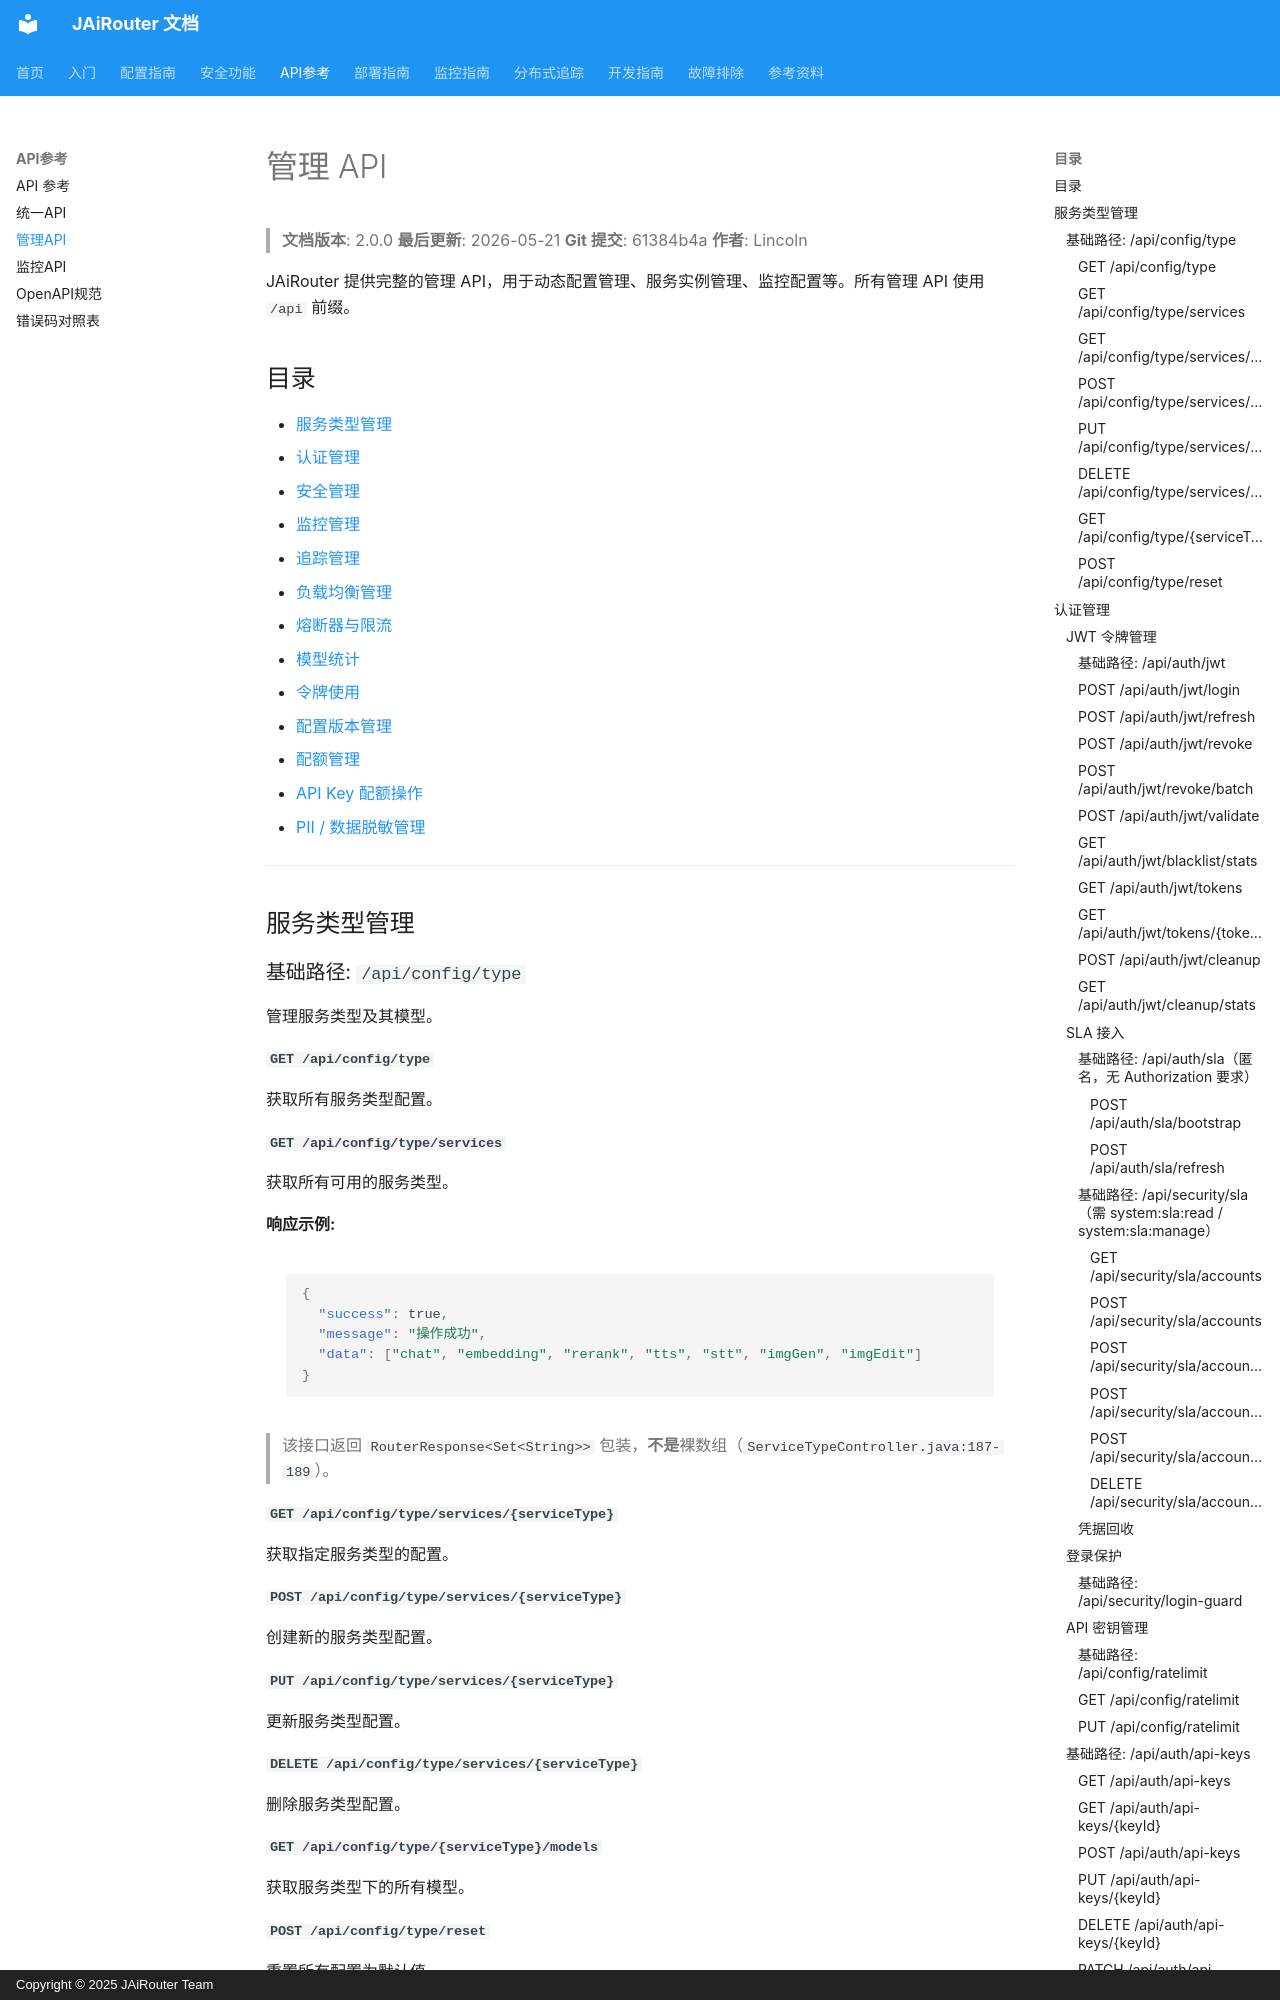

repository: Lincoln-cn/JAiRouter · page: zh/api-reference/management-api/index.html · generator: mkdocs · copyright: Copyright © 2025 JAiRouter Team

# 管理 API

<!-- 版本信息 -->
> **文档版本**: 2.0.0
> **最后更新**: 2026-05-21
> **Git 提交**: 61384b4a
> **作者**: Lincoln
<!-- /版本信息 -->

JAiRouter 提供完整的管理 API，用于动态配置管理、服务实例管理、监控配置等。所有管理 API 使用 `/api` 前缀。

## 目录

- [服务类型管理](#service-type-mgmt)
- [认证管理](#auth-mgmt)
- [安全管理](#security-mgmt)
- [监控管理](#monitoring-mgmt)
- [追踪管理](#tracing-mgmt)
- [负载均衡管理](#loadbalancer-mgmt)
- [熔断器与限流](#circuit-breaker-rate-limit)
- [模型统计](#model-stats)
- [令牌使用](#token-usage)
- [配置版本管理](#config-version-mgmt)
- [配额管理](#quota-mgmt)
- [API Key 配额操作](#apikey-quota-ops)
- [PII / 数据脱敏管理](#sanitization-mgmt)

---

## 服务类型管理 {#service-type-mgmt}

### 基础路径: `/api/config/type`

管理服务类型及其模型。

#### `GET /api/config/type`
获取所有服务类型配置。

#### `GET /api/config/type/services`
获取所有可用的服务类型。

**响应示例:**
```json
{
  "success": true,
  "message": "操作成功",
  "data": ["chat", "embedding", "rerank", "tts", "stt", "imgGen", "imgEdit"]
}
```

> 该接口返回 `RouterResponse<Set<String>>` 包装，**不是**裸数组（`ServiceTypeController.java:187-189`）。

#### `GET /api/config/type/services/{serviceType}`
获取指定服务类型的配置。

#### `POST /api/config/type/services/{serviceType}`
创建新的服务类型配置。

#### `PUT /api/config/type/services/{serviceType}`
更新服务类型配置。

#### `DELETE /api/config/type/services/{serviceType}`
删除服务类型配置。

#### `GET /api/config/type/{serviceType}/models`
获取服务类型下的所有模型。

#### `POST /api/config/type/reset`
重置所有配置为默认值。

---

## 认证管理 {#auth-mgmt}

### JWT 令牌管理

#### 基础路径: `/api/auth/jwt`
